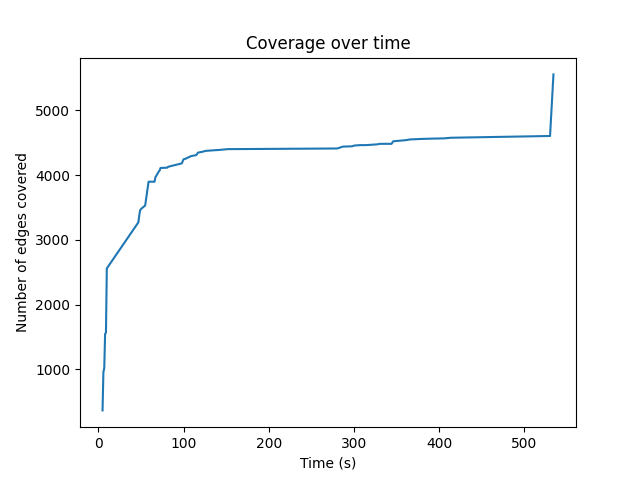

The table this chart was drawn from, first rows:
5, 367
6, 955
7, 1019
8, 1550
9, 1564
10, 2559
47, 3270
48, 3370
49, 3455
51, 3487
55, 3530
59, 3898
66, 3898
67, 3966
68, 3988
71, 4056
72, 4071
73, 4110
81, 4115
82, 4129
98, 4181
100, 4244
102, 4251
109, 4294
115, 4309
117, 4347
122, 4360
126, 4374
133, 4381
141, 4388
152, 4401
280, 4411
282, 4418
287, 4440
298, 4445
299, 4452
301, 4457
307, 4463
314, 4463
321, 4469
328, 4476
330, 4483
344, 4483
346, 4522
361, 4540
366, 4551
378, 4558
390, 4563
405, 4567
414, 4577
530, 4604
534, 5555
